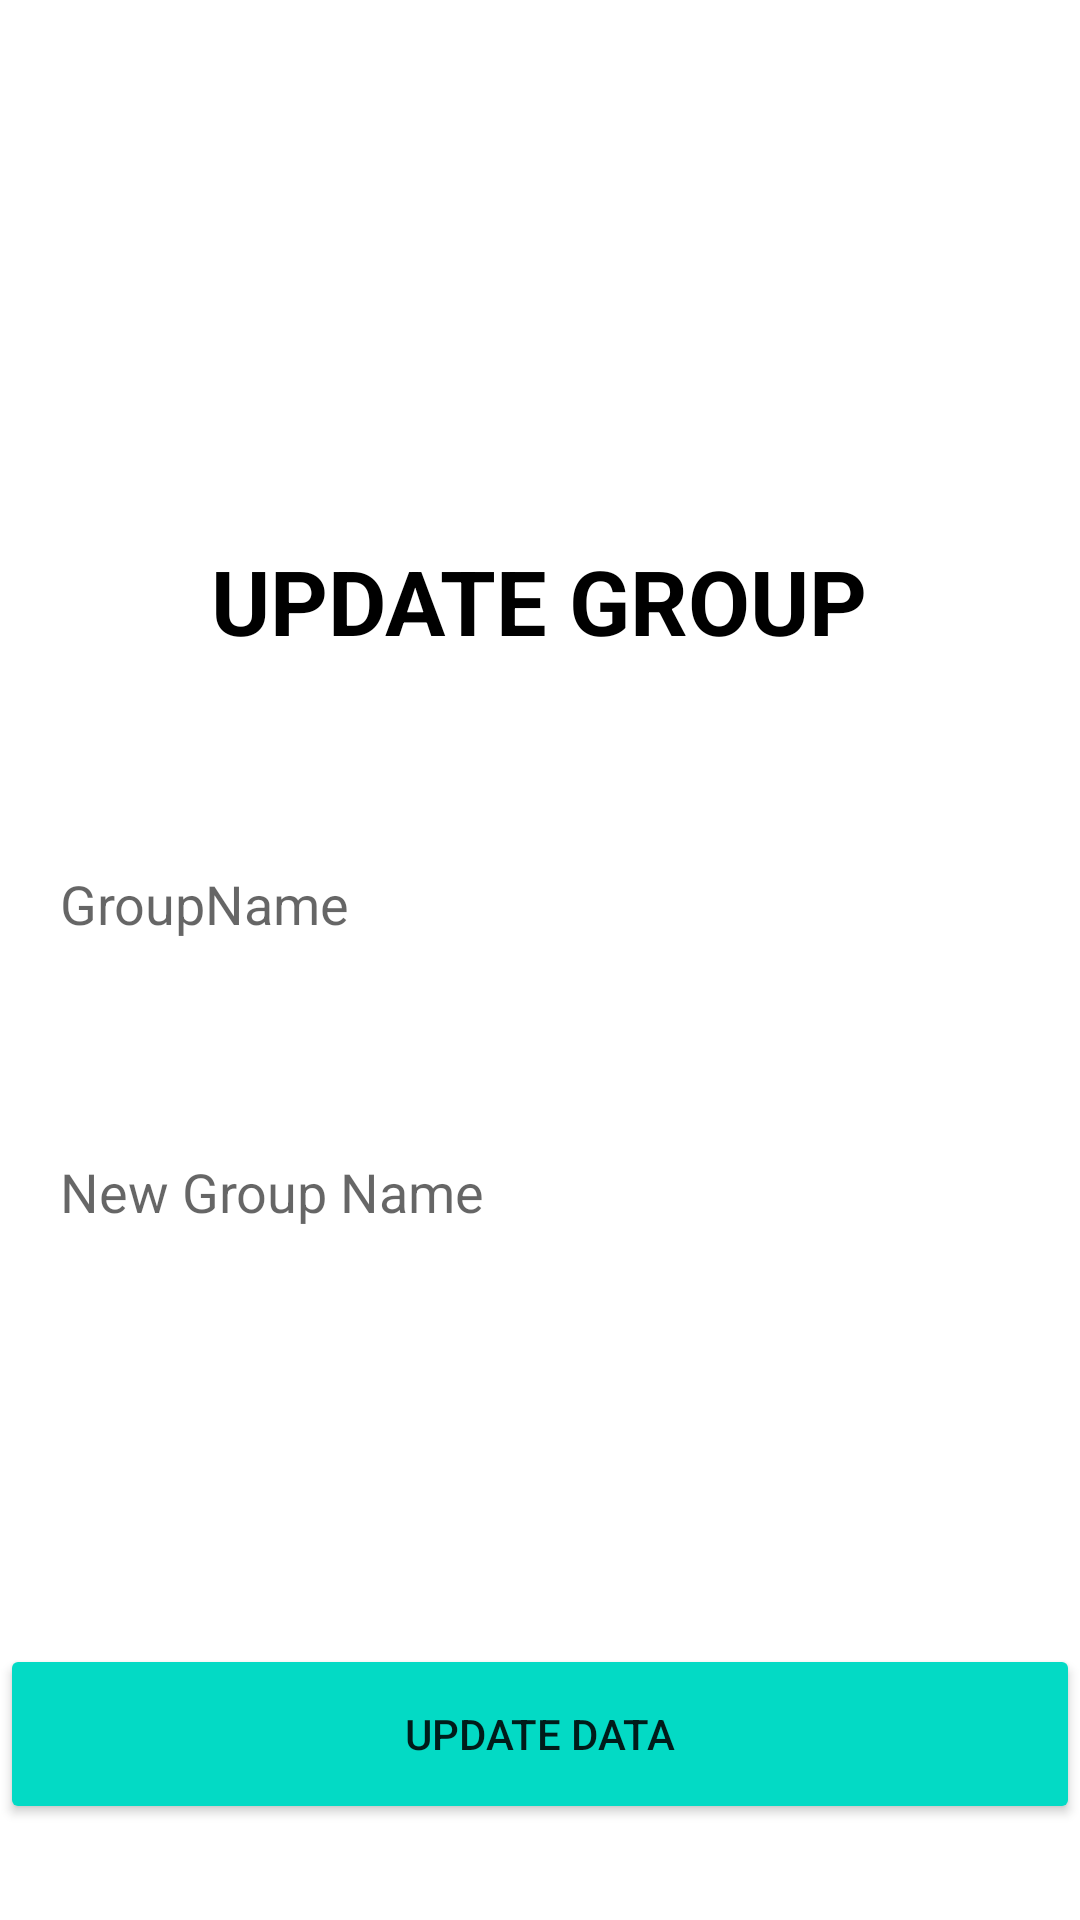

Android layout source for this screen:
<!-- AndroidManifest.xml: application theme Theme.ExpenseSharing -->
<!-- res/layout/activity_update_group.xml -->
<?xml version="1.0" encoding="utf-8"?>
<ScrollView xmlns:android="http://schemas.android.com/apk/res/android"
    xmlns:app="http://schemas.android.com/apk/res-auto"
    xmlns:tools="http://schemas.android.com/tools"
    android:layout_width="match_parent"
    android:layout_height="match_parent"
    android:background="@color/background"
    tools:context=".UpdateGroup">

    <androidx.constraintlayout.widget.ConstraintLayout
        android:layout_width="match_parent"
        android:layout_height="match_parent">

        <ImageView
            android:id="@+id/imageView"
            android:layout_width="wrap_content"
            android:layout_height="wrap_content"
            android:src="@drawable/shape"
            app:layout_constraintStart_toStartOf="parent"
            app:layout_constraintTop_toTopOf="parent" />


        <TextView
            android:id="@+id/textView2"
            android:layout_width="wrap_content"
            android:layout_height="wrap_content"
            android:layout_marginTop="180dp"
            android:text="UPDATE GROUP"
            android:textColor="@color/black"
            android:textSize="30sp"
            android:textStyle="bold"
            app:layout_constraintEnd_toEndOf="parent"
            app:layout_constraintHorizontal_bias="0.497"
            app:layout_constraintStart_toStartOf="parent"
            app:layout_constraintTop_toTopOf="parent" />

        <EditText
            android:id="@+id/userName"
            android:layout_width="360dp"
            android:layout_height="50dp"
            android:layout_marginTop="56dp"
            android:background="@drawable/input"
            android:hint="GroupName"
            android:paddingLeft="20dp"
            app:layout_constraintEnd_toEndOf="parent"
            app:layout_constraintHorizontal_bias="0.509"
            app:layout_constraintStart_toStartOf="parent"
            app:layout_constraintTop_toBottomOf="@+id/textView2" />

        <EditText
            android:id="@+id/firstName"
            android:layout_width="360dp"
            android:layout_height="50dp"
            android:layout_marginTop="152dp"
            android:background="@drawable/input"
            android:hint="New Group Name"
            android:paddingLeft="20dp"
            app:layout_constraintEnd_toEndOf="parent"
            app:layout_constraintHorizontal_bias="0.509"
            app:layout_constraintStart_toStartOf="parent"
            app:layout_constraintTop_toBottomOf="@+id/textView2" />

        

        <Button
            android:id="@+id/updateBtn"
            android:layout_width="360dp"
            android:layout_height="60dp"
            android:layout_gravity="center_horizontal"
            android:layout_marginTop="548dp"
            android:backgroundTint="@color/teal_200"
            android:text="Update Data"
            app:layout_constraintEnd_toEndOf="parent"
            app:layout_constraintHorizontal_bias="0.509"
            app:layout_constraintStart_toStartOf="parent"
            app:layout_constraintTop_toTopOf="parent" />


    </androidx.constraintlayout.widget.ConstraintLayout>



</ScrollView>
<!-- resources referenced by this layout -->
<resources>
  <!-- drawable input (drawable) -->
  <vector
      xmlns:android="http://schemas.android.com/apk/res/android"
      xmlns:aapt="http://schemas.android.com/aapt"
      android:width="360dp"
      android:height="50dp"
      android:viewportWidth="360"
      android:viewportHeight="50"
      >
  
      <group>
  
          <clip-path
              android:pathData="M25 0H335C348.807 0 360 11.1929 360 25C360 38.8071 348.807 50 335 50H25C11.1929 50 0 38.8071 0 25C0 11.1929 11.1929 0 25 0Z"
              />
  
          <path
              android:pathData="M0 0V50H360V0"
              android:fillColor="#FFFFFF"
              />
  
      </group>
  
  </vector>
  <style name="Theme.ExpenseSharing" parent="Theme.MaterialComponents.DayNight.NoActionBar">
          
          <item name="colorPrimary">@color/purple_500</item>
          <item name="colorPrimaryVariant">@color/purple_700</item>
          <item name="colorOnPrimary">@color/white</item>
          
          <item name="colorSecondary">@color/teal_200</item>
          <item name="colorSecondaryVariant">@color/teal_700</item>
          <item name="colorOnSecondary">@color/black</item>
          
          <item name="android:statusBarColor">?attr/colorPrimaryVariant</item>
          
      </style>
  <!-- not gathered from this repository: default colours our renderer supplied (Android Studio template values) -->
  <color name="purple_500">#FF6200EE</color>
  <color name="purple_700">#FF3700B3</color>
  <color name="teal_200">#FF03DAC5</color>
  <color name="teal_700">#FF018786</color>
  <color name="black">#FF000000</color>
  <color name="white">#FFFFFFFF</color>
</resources>
